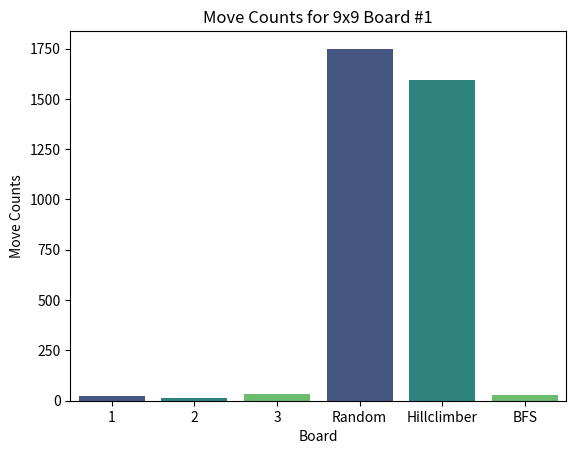

Python code for this plot:
import seaborn as sns
import matplotlib.pyplot as plt
import pandas as pd

# Data
list_of_boards = [1, 2, 3]
move_counts = [21, 15, 33]


# Create a DataFrame 
data = pd.DataFrame({
    'Board': list_of_boards,
    'Move Counts': move_counts
})

# Plot
sns.barplot(x='Board', y='Move Counts', data=data, palette='viridis')

# Add labels and title
plt.title('Move Counts for Each 6x6 Board BFS')
plt.xlabel('Board')
plt.ylabel('Move Counts')

# Show the plot
plt.show()


list_of_boards = ['Random','Hillclimber','BFS']
move_counts = [336, 181, 15]

# Create a DataFrame 
data = pd.DataFrame({
    'Board': list_of_boards,
    'Move Counts': move_counts
})

# Plot
sns.barplot(x='Board', y='Move Counts', data=data, palette='viridis')

# Add labels and title
plt.title('Move Counts for 6x6 Board #1')
plt.xlabel('Board')
plt.ylabel('Move Counts')

# Show the plot
plt.show()

list_of_boards = ['Random','Hillclimber','BFS']
move_counts = [1749, 1595, 27]

# Create a DataFrame 
data = pd.DataFrame({
    'Board': list_of_boards,
    'Move Counts': move_counts
})

# Plot
sns.barplot(x='Board', y='Move Counts', data=data, palette='viridis')

# Add labels and title
plt.title('Move Counts for 9x9 Board #1')
plt.xlabel('Board')
plt.ylabel('Move Counts')

# Show the plot
plt.show()